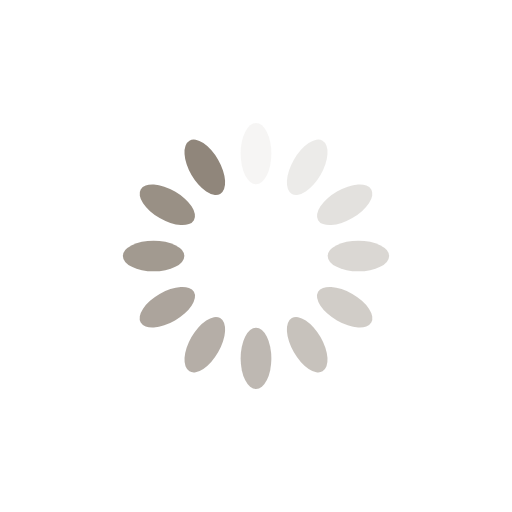
t = 0.00 s
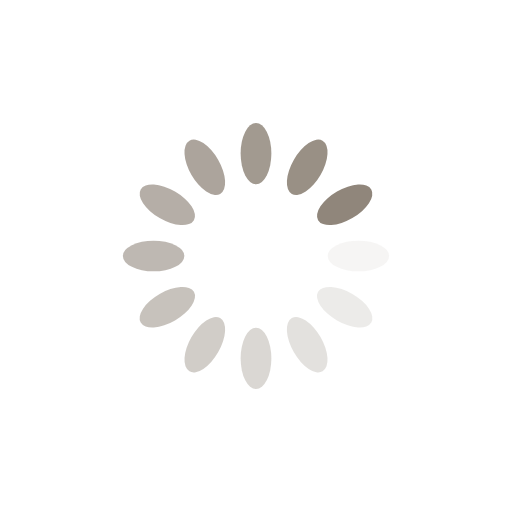
t = 0.25 s
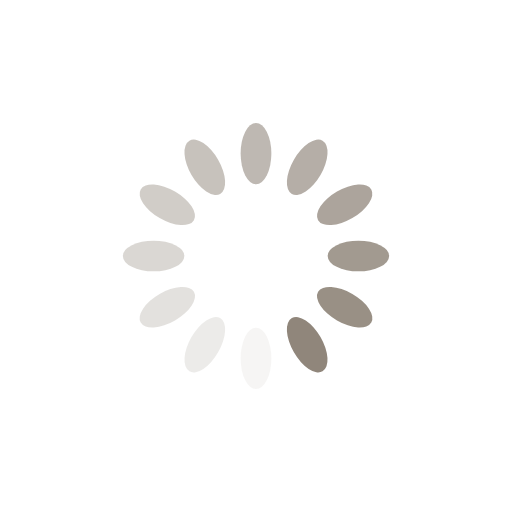
t = 0.50 s
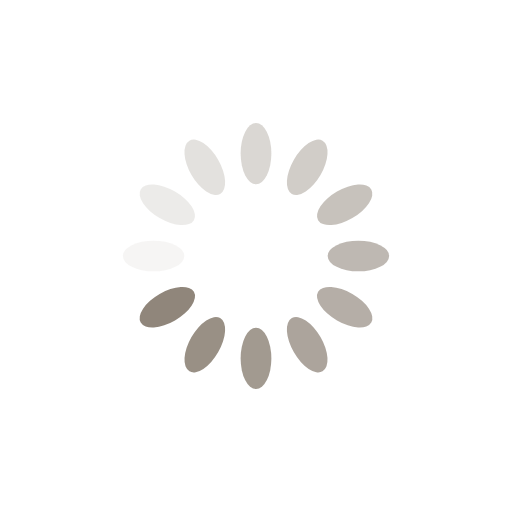
t = 0.75 s

The animated SVG that drew these frames (rendered in a browser with its animation timeline set to each time). Animation: 12 SMIL elements (animate=12); one cycle of 1.00 s, repeats indefinitely.

<?xml version="1.0" encoding="utf-8"?>
<svg xmlns="http://www.w3.org/2000/svg" xmlns:xlink="http://www.w3.org/1999/xlink" style="margin: auto; background: rgba(241, 242, 243, 0); display: block; shape-rendering: auto;" width="157px" height="157px" viewBox="0 0 100 100" preserveAspectRatio="xMidYMid">
<g transform="rotate(0 50 50)">
  <rect x="47" y="24" rx="3" ry="6" width="6" height="12" fill="#90867b">
    <animate attributeName="opacity" values="1;0" keyTimes="0;1" dur="1s" begin="-0.9166666666666666s" repeatCount="indefinite"></animate>
  </rect>
</g><g transform="rotate(30 50 50)">
  <rect x="47" y="24" rx="3" ry="6" width="6" height="12" fill="#90867b">
    <animate attributeName="opacity" values="1;0" keyTimes="0;1" dur="1s" begin="-0.8333333333333334s" repeatCount="indefinite"></animate>
  </rect>
</g><g transform="rotate(60 50 50)">
  <rect x="47" y="24" rx="3" ry="6" width="6" height="12" fill="#90867b">
    <animate attributeName="opacity" values="1;0" keyTimes="0;1" dur="1s" begin="-0.75s" repeatCount="indefinite"></animate>
  </rect>
</g><g transform="rotate(90 50 50)">
  <rect x="47" y="24" rx="3" ry="6" width="6" height="12" fill="#90867b">
    <animate attributeName="opacity" values="1;0" keyTimes="0;1" dur="1s" begin="-0.6666666666666666s" repeatCount="indefinite"></animate>
  </rect>
</g><g transform="rotate(120 50 50)">
  <rect x="47" y="24" rx="3" ry="6" width="6" height="12" fill="#90867b">
    <animate attributeName="opacity" values="1;0" keyTimes="0;1" dur="1s" begin="-0.5833333333333334s" repeatCount="indefinite"></animate>
  </rect>
</g><g transform="rotate(150 50 50)">
  <rect x="47" y="24" rx="3" ry="6" width="6" height="12" fill="#90867b">
    <animate attributeName="opacity" values="1;0" keyTimes="0;1" dur="1s" begin="-0.5s" repeatCount="indefinite"></animate>
  </rect>
</g><g transform="rotate(180 50 50)">
  <rect x="47" y="24" rx="3" ry="6" width="6" height="12" fill="#90867b">
    <animate attributeName="opacity" values="1;0" keyTimes="0;1" dur="1s" begin="-0.4166666666666667s" repeatCount="indefinite"></animate>
  </rect>
</g><g transform="rotate(210 50 50)">
  <rect x="47" y="24" rx="3" ry="6" width="6" height="12" fill="#90867b">
    <animate attributeName="opacity" values="1;0" keyTimes="0;1" dur="1s" begin="-0.3333333333333333s" repeatCount="indefinite"></animate>
  </rect>
</g><g transform="rotate(240 50 50)">
  <rect x="47" y="24" rx="3" ry="6" width="6" height="12" fill="#90867b">
    <animate attributeName="opacity" values="1;0" keyTimes="0;1" dur="1s" begin="-0.25s" repeatCount="indefinite"></animate>
  </rect>
</g><g transform="rotate(270 50 50)">
  <rect x="47" y="24" rx="3" ry="6" width="6" height="12" fill="#90867b">
    <animate attributeName="opacity" values="1;0" keyTimes="0;1" dur="1s" begin="-0.16666666666666666s" repeatCount="indefinite"></animate>
  </rect>
</g><g transform="rotate(300 50 50)">
  <rect x="47" y="24" rx="3" ry="6" width="6" height="12" fill="#90867b">
    <animate attributeName="opacity" values="1;0" keyTimes="0;1" dur="1s" begin="-0.08333333333333333s" repeatCount="indefinite"></animate>
  </rect>
</g><g transform="rotate(330 50 50)">
  <rect x="47" y="24" rx="3" ry="6" width="6" height="12" fill="#90867b">
    <animate attributeName="opacity" values="1;0" keyTimes="0;1" dur="1s" begin="0s" repeatCount="indefinite"></animate>
  </rect>
</g>
<!-- [ldio] generated by https://loading.io/ --></svg>
